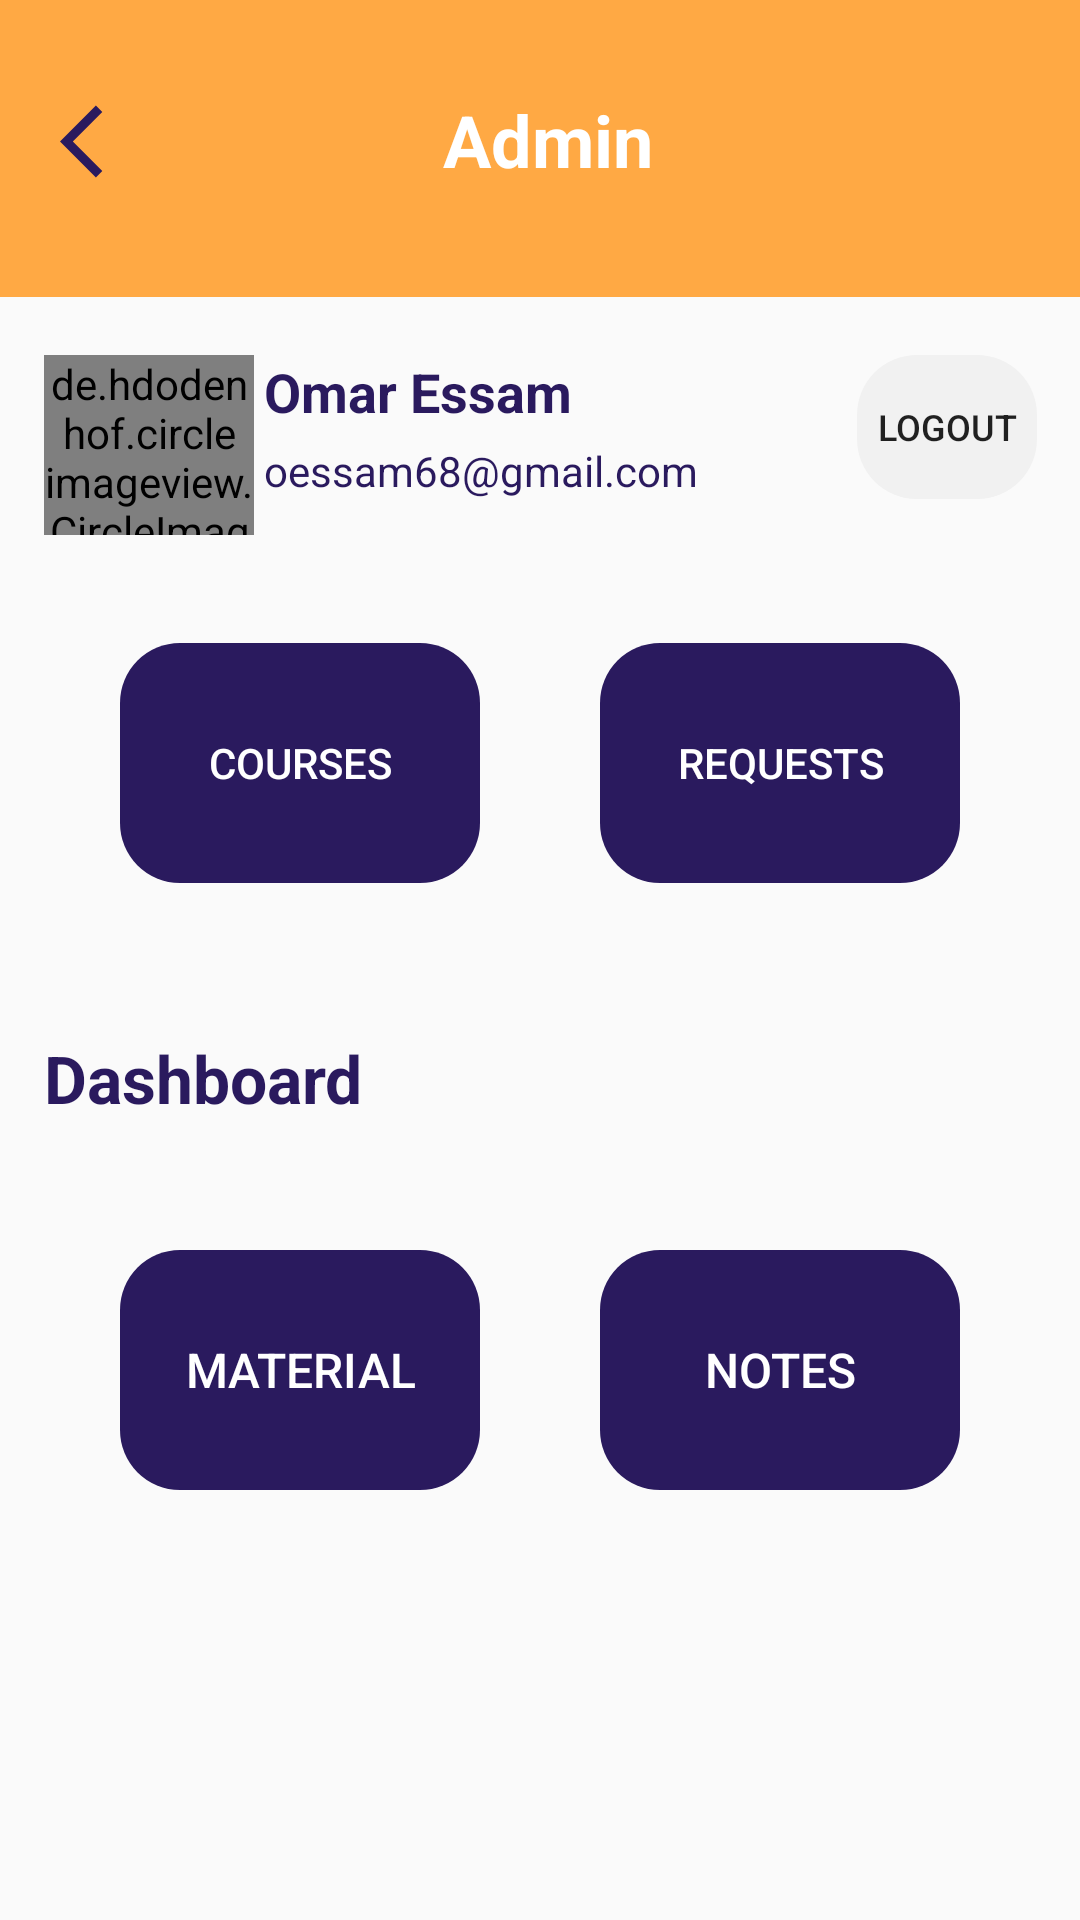

Produce the Android XML layout that renders to this screen, including the resource entries it uses.
<!-- AndroidManifest.xml: application theme AppTheme -->
<!-- res/layout/fragment_profile_admin_ui.xml -->
<?xml version="1.0" encoding="utf-8"?>
<androidx.constraintlayout.widget.ConstraintLayout xmlns:android="http://schemas.android.com/apk/res/android"
    xmlns:app="http://schemas.android.com/apk/res-auto"
    xmlns:tools="http://schemas.android.com/tools"
    android:layout_width="match_parent"
    android:layout_height="match_parent"
    tools:context=".UI.profileAdminUI">

    <androidx.appcompat.widget.Toolbar
        android:id="@+id/profile_admin_toolbar"
        android:layout_width="match_parent"
        android:layout_height="99dp"
        android:background="@color/yellow"
        app:layout_constraintBottom_toBottomOf="parent"
        app:layout_constraintEnd_toEndOf="parent"
        app:layout_constraintStart_toStartOf="parent"
        app:layout_constraintTop_toTopOf="parent"
        app:layout_constraintVertical_bias="0.0">

        <androidx.constraintlayout.widget.ConstraintLayout
            android:layout_width="match_parent"
            android:layout_height="match_parent"
            tools:layout_editor_absoluteX="16dp">

            <ImageView
                android:id="@+id/profile_admin_back"
                android:layout_width="37dp"
                android:layout_height="37dp"
                android:layout_marginTop="16dp"
                android:paddingTop="8dp"
                android:src="@drawable/back_toolbar"
                app:layout_constraintBottom_toBottomOf="parent"
                app:layout_constraintStart_toStartOf="parent"
                app:layout_constraintTop_toTopOf="parent"
                app:layout_constraintVertical_bias="0.192" />


            <TextView
                android:id="@+id/profile_admin_title"
                android:layout_width="wrap_content"
                android:layout_height="wrap_content"
                android:lineSpacingExtra="3.6sp"
                android:paddingBottom="7dp"
                android:text="@string/admin"
                android:inputType="textCapSentences"
                android:textColor="@color/white"

                android:textColorHighlight="@color/white"
                android:textSize="24sp"
                android:textStyle="bold"
                app:layout_constraintBottom_toBottomOf="parent"
                app:layout_constraintEnd_toEndOf="parent"
                app:layout_constraintHorizontal_bias="0.48"
                app:layout_constraintStart_toStartOf="parent"
                app:layout_constraintTop_toTopOf="parent"
                app:layout_constraintVertical_bias="0.507" />
        </androidx.constraintlayout.widget.ConstraintLayout>
    </androidx.appcompat.widget.Toolbar>

    <de.hdodenhof.circleimageview.CircleImageView
        android:id="@+id/profile_admin_img"
        android:layout_width="70dp"
        android:layout_height="60dp"
        android:src="@drawable/factory_img"
        app:layout_constraintBottom_toBottomOf="parent"
        app:layout_constraintEnd_toEndOf="parent"
        app:layout_constraintHorizontal_bias="0.05"
        app:layout_constraintStart_toStartOf="parent"
        app:layout_constraintTop_toBottomOf="@+id/profile_admin_toolbar"
        app:layout_constraintVertical_bias="0.04000002" />

    <TextView
        android:id="@+id/profile_admin_name"
        android:layout_width="wrap_content"
        android:layout_height="wrap_content"
        android:text="Omar Essam"
        android:textColor="@color/blue"
        android:textSize="18sp"
        android:textStyle="bold"
        app:layout_constraintEnd_toEndOf="parent"
        app:layout_constraintHorizontal_bias="0.02"
        app:layout_constraintStart_toEndOf="@+id/profile_admin_img"
        app:layout_constraintTop_toTopOf="@+id/profile_admin_img" />

    <TextView
        android:id="@+id/profile_admin_mail"
        android:layout_width="wrap_content"
        android:layout_height="wrap_content"
        android:inputType="textCapSentences"
        android:text="oessam68@gmail.com"
        android:textColor="@color/blue"
        android:textSize="14sp"
        app:layout_constraintBottom_toBottomOf="parent"
        app:layout_constraintEnd_toStartOf="@+id/profile_admin_logout"
        app:layout_constraintHorizontal_bias="0.0"
        app:layout_constraintStart_toStartOf="@+id/profile_admin_name"
        app:layout_constraintTop_toBottomOf="@+id/profile_admin_name"
        app:layout_constraintVertical_bias="0.01" />

    <Button
        android:id="@+id/profile_admin_mycourse"
        android:layout_width="120dp"
        android:layout_height="80dp"
        android:background="@drawable/rounded_view"
        android:backgroundTint="@color/blue"
        android:text="@string/courses"
        android:textColor="@color/white"
        app:layout_constraintBottom_toBottomOf="parent"
        app:layout_constraintEnd_toStartOf="@+id/profile_admin_requests"
        app:layout_constraintHorizontal_bias="0.5"
        app:layout_constraintStart_toStartOf="parent"
        app:layout_constraintTop_toTopOf="@+id/profile_admin_requests"
        app:layout_constraintVertical_bias="0.0" />

    <Button
        android:id="@+id/profile_admin_requests"
        android:layout_width="120dp"
        android:layout_height="80dp"
        android:background="@drawable/rounded_view"
        android:backgroundTint="@color/blue"
        android:text="@string/requests"
        android:textColor="@color/white"
        app:layout_constraintBottom_toBottomOf="parent"
        app:layout_constraintEnd_toEndOf="parent"
        app:layout_constraintHorizontal_bias="0.5"
        app:layout_constraintStart_toEndOf="@+id/profile_admin_mycourse"
        app:layout_constraintTop_toBottomOf="@+id/profile_admin_toolbar"
        app:layout_constraintVertical_bias="0.25" />

    <TextView
        android:id="@+id/profile_admin_dash"
        android:layout_width="wrap_content"
        android:layout_height="wrap_content"
        android:text="@string/dashboard"
        android:textColor="@color/blue"

        android:textSize="22sp"
        android:textStyle="bold"
        app:layout_constraintBottom_toBottomOf="parent"
        app:layout_constraintStart_toStartOf="@+id/profile_admin_img"
        app:layout_constraintTop_toBottomOf="@+id/profile_admin_toolbar"
        app:layout_constraintVertical_bias="0.48" />

    <Button
        android:id="@+id/profile_admin_matriel"
        android:layout_width="120dp"
        android:layout_height="80dp"
        android:background="@drawable/rounded_view"
        android:backgroundTint="@color/blue"
        android:text="@string/material"
        android:textColor="@color/white"
        android:textSize="16sp"
        app:layout_constraintBottom_toBottomOf="parent"
        app:layout_constraintEnd_toStartOf="@+id/profile_admin_notes"
        app:layout_constraintHorizontal_bias="0.5"
        app:layout_constraintStart_toStartOf="parent"
        app:layout_constraintTop_toBottomOf="@+id/profile_admin_dash"
        app:layout_constraintVertical_bias="0.23000002" />

    <Button
        android:id="@+id/profile_admin_notes"
        android:layout_width="120dp"
        android:layout_height="80dp"
        android:background="@drawable/rounded_view"
        android:backgroundTint="@color/blue"
        android:text="@string/notes"
        android:textColor="@color/white"
        android:textSize="16sp"
        app:layout_constraintBottom_toBottomOf="@+id/profile_admin_matriel"
        app:layout_constraintEnd_toEndOf="parent"
        app:layout_constraintHorizontal_bias="0.5"
        app:layout_constraintStart_toEndOf="@+id/profile_admin_matriel"
        app:layout_constraintTop_toTopOf="@+id/profile_admin_matriel" />

    <Button
        android:id="@+id/profile_admin_logout"
        android:layout_width="60dp"
        android:layout_height="0dp"
        android:background="@drawable/rounded_view"
        android:backgroundTint="@color/white_darker"
        android:text="Logout"
        android:textSize="12sp"
        app:layout_constraintBottom_toBottomOf="@+id/profile_admin_mail"
        app:layout_constraintEnd_toEndOf="parent"
        app:layout_constraintHorizontal_bias="0.87"
        app:layout_constraintStart_toEndOf="@+id/profile_admin_name"
        app:layout_constraintTop_toTopOf="@+id/profile_admin_name"
        tools:textStyle="normal" />


</androidx.constraintlayout.widget.ConstraintLayout>
<!-- resources referenced by this layout -->
<resources>
  <color name="blue">#2a1a5e </color>
  <color name="white">#ffffff </color>
  <color name="white_darker">#F1F1F1</color>
  <color name="yellow">#ffa944</color>
  <!-- drawable back_toolbar (drawable) -->
  <vector xmlns:android="http://schemas.android.com/apk/res/android"
      android:width="24dp"
      android:height="24dp"
      android:viewportWidth="24"
      android:viewportHeight="24">
    <path
        android:fillColor="@color/blue"
        android:pathData="M11.67,3.87L9.9,2.1 0,12l9.9,9.9 1.77,-1.77L3.54,12z"/>
  </vector>
  <!-- drawable factory_img: png bitmap (drawable-hdpi, 118942 bytes) -->
  <!-- drawable rounded_view (drawable) -->
  <?xml version="1.0" encoding="utf-8"?>
  <selector xmlns:android="http://schemas.android.com/apk/res/android">
  
  
  
      <item>
          <shape xmlns:android="http://schemas.android.com/apk/res/android" android:shape="rectangle" >
  
              <corners
                  android:radius="20dp"
                  />
  
  
          </shape>
  
  
  
  
  
      </item>
  </selector>
  <string name="admin">Admin</string>
  <string name="courses">Courses</string>
  <string name="dashboard">Dashboard</string>
  <string name="material">Material</string>
  <string name="notes">Notes</string>
  <string name="requests">Requests</string>
  <style name="AppTheme" parent="Theme.AppCompat.Light.NoActionBar">
          
  
          <item name="colorPrimary">@color/colorPrimary</item>
          <item name="colorPrimaryDark">@color/colorPrimaryDark</item>
          <item name="colorAccent">@color/colorAccent</item>
          <item name="android:windowContentTransitions">true</item>
  
  
       </style>
  <color name="colorPrimary">#008577</color>
  <color name="colorPrimaryDark">#ffa944</color>
  <color name="colorAccent">#F5000000</color>
</resources>
